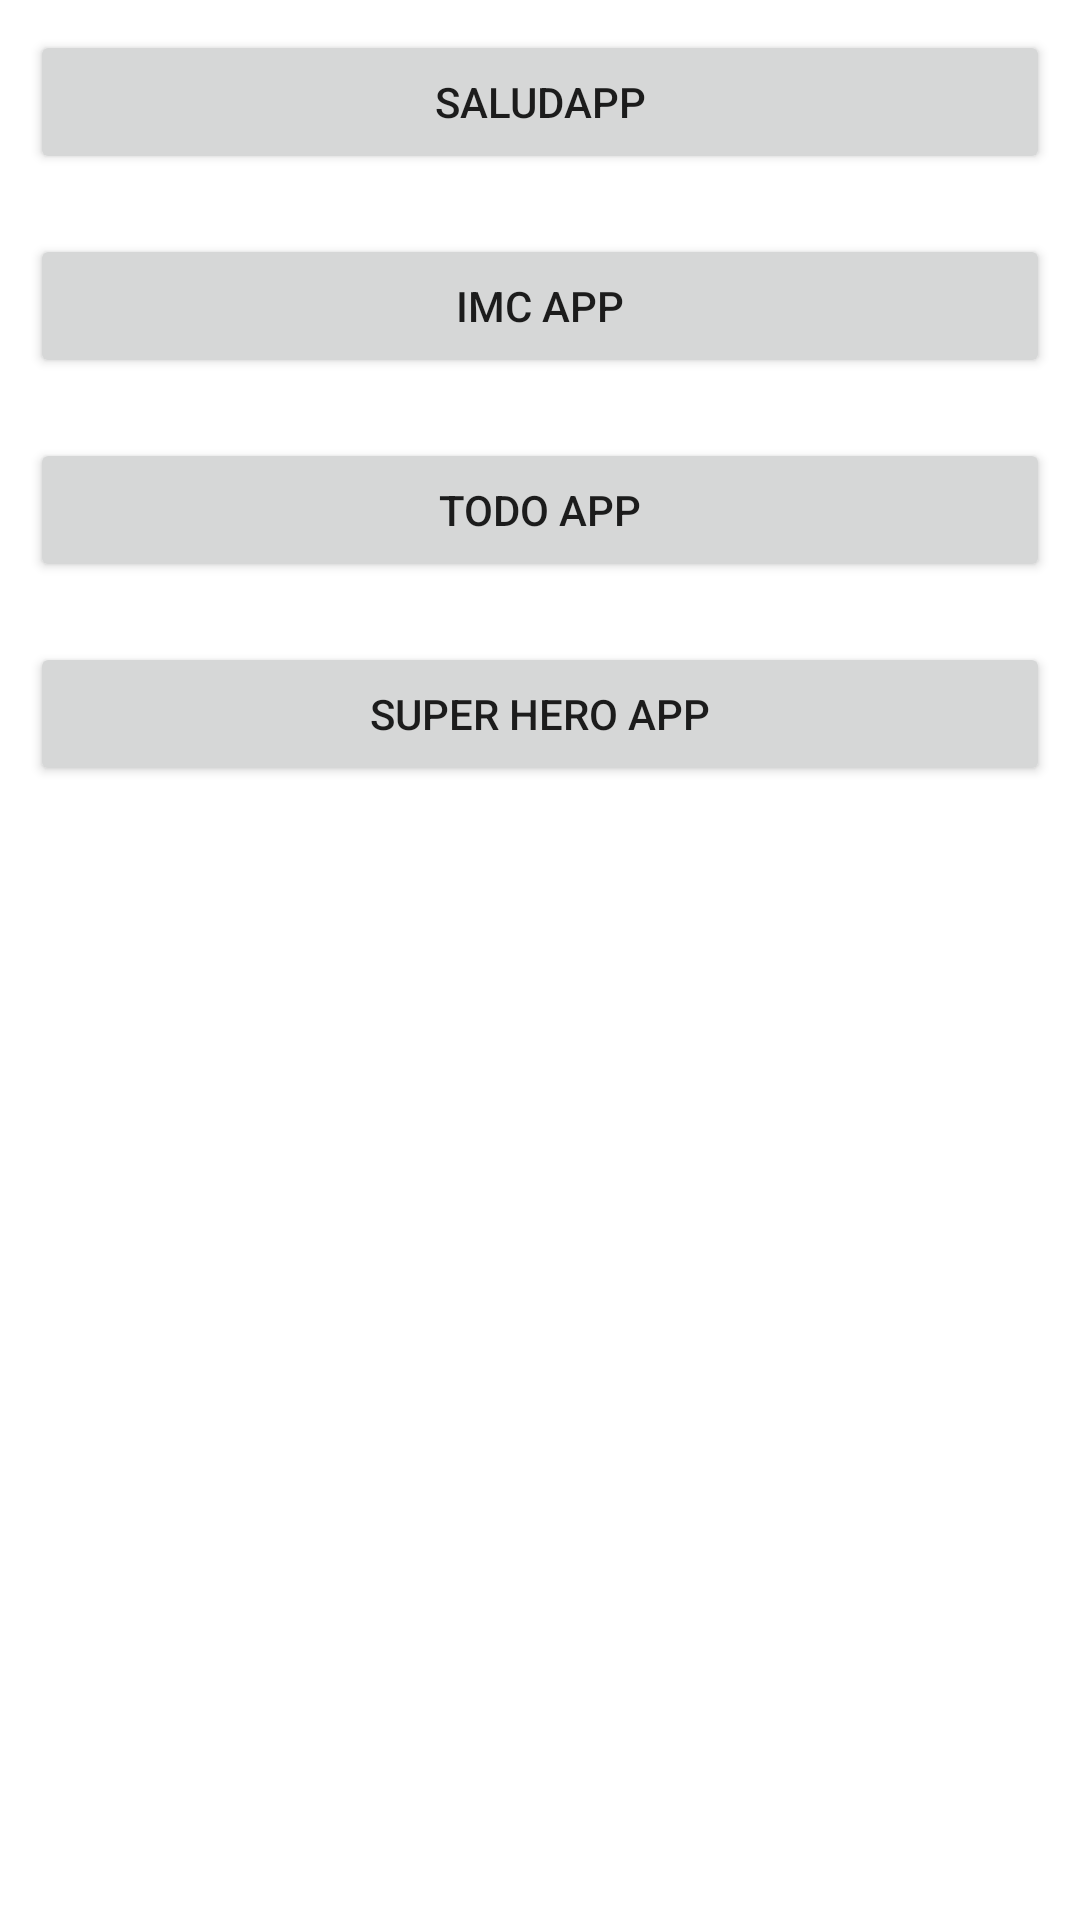

Android layout source for this screen:
<!-- AndroidManifest.xml: application theme Theme.Kotlin -->
<!-- res/layout/activity_menu.xml -->
<?xml version="1.0" encoding="utf-8"?>
<LinearLayout xmlns:android="http://schemas.android.com/apk/res/android"
    xmlns:app="http://schemas.android.com/apk/res-auto"
    xmlns:tools="http://schemas.android.com/tools"
    android:layout_width="match_parent"
    android:layout_height="match_parent"
    android:orientation="vertical"
    tools:context="com.cursillokotlin.MenuActivity">

    <Button
        android:id="@+id/btnSaludApp"
        android:layout_width="match_parent"
        android:layout_height="wrap_content"
        android:layout_margin="10dp"
        android:text="SaludApp"/>

    <Button
        android:id="@+id/btnIMCApp"
        android:layout_width="match_parent"
        android:layout_height="wrap_content"
        android:layout_margin="10dp"
        android:text="IMC App"/>

    <Button
        android:id="@+id/btnTODO"
        android:layout_width="match_parent"
        android:layout_height="wrap_content"
        android:layout_margin="10dp"
        android:text="TODO App"/>

    <Button
        android:id="@+id/btnSuperHero"
        android:layout_width="match_parent"
        android:layout_height="wrap_content"
        android:layout_margin="10dp"
        android:text="Super Hero App"/>


</LinearLayout>
<!-- resources referenced by this layout -->
<resources>
  <style name="Theme.Kotlin" parent="Theme.MaterialComponents.DayNight.DarkActionBar">
          
          <item name="colorPrimary">@color/purple_500</item>
          <item name="colorPrimaryVariant">@color/purple_700</item>
          <item name="colorOnPrimary">@color/white</item>
          
          <item name="colorSecondary">@color/teal_200</item>
          <item name="colorSecondaryVariant">@color/teal_700</item>
          <item name="colorOnSecondary">@color/black</item>
          
          <item name="android:statusBarColor">?attr/colorPrimaryVariant</item>
          
      </style>
  <color name="purple_500">#FF6200EE</color>
  <color name="purple_700">#FF3700B3</color>
  <color name="white">#FFFFFFFF</color>
  <color name="teal_200">#FF03DAC5</color>
  <color name="teal_700">#FF018786</color>
  <color name="black">#FF000000</color>
</resources>
